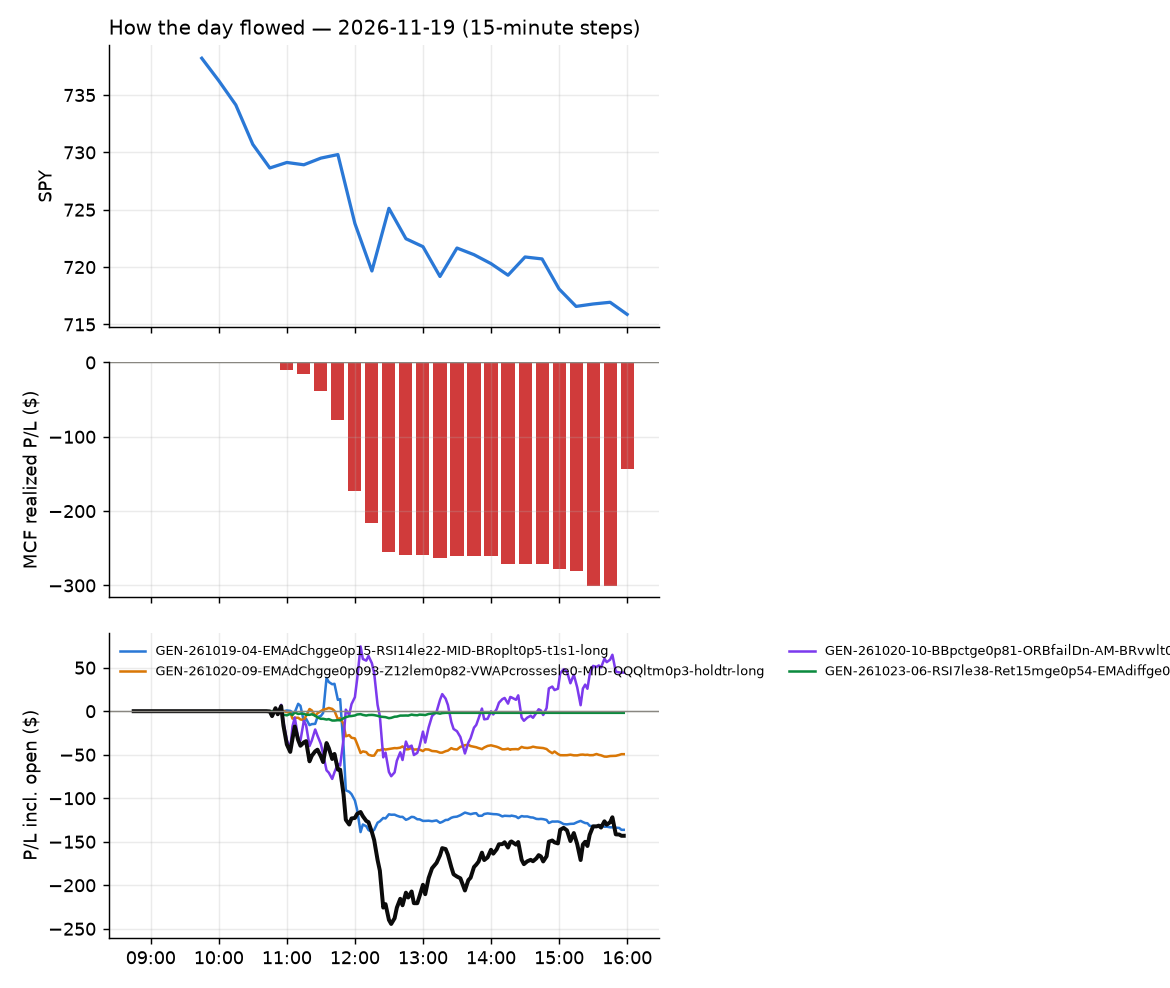

The data file committed next to this chart (first rows):
id, run_id, symbol, strategy, side, date, signal_time, entry_time, entry, stop, target, exit_time, exit, exit_reason, r_multiple, mae_r, mfe_r, success, shares, pnl, broker_order_id, slip_bps, pnl_adj, r_raw
10051, 1, AKR, GEN-261020-10-BBpctge0p81-ORBfailDn-AM-B…, -1, 2026-11-19, 2026-11-19 10:45:26.240285-05:00, 2026-11-19 10:45:30.258605-05:00, 20.37, 20.5, , 2026-11-19 15:55:40.599961-05:00, 20.41, flatten, -0.3778, -0.6566, 1.39, , 26, -0.94, 3b22ff20-4706-4cbc-8ea7-ba3e16aff07a, 4.907, -1.272, -0.2793
10024, 1, AGO, GEN-261020-10-BBpctge0p81-ORBfailDn-AM-B…, -1, 2026-11-19, 2026-11-19 10:45:25.538037-05:00, 2026-11-19 10:45:30.289501-05:00, 74.02, 74.54, , 2026-11-19 15:29:06.155681-05:00, 74.59, stop, -1.177, -1.034, 1.295, , 7, -3.99, 6d344e4a-8f3c-4454-b8cb-d909dbd4245c, 12.83, -4.263, -1.102
9992, 1, BCE, GEN-261020-10-BBpctge0p81-ORBfailDn-AM-B…, -1, 2026-11-19, 2026-11-19 10:45:32.394377-05:00, 2026-11-19 10:45:33.794151-05:00, 21.08, 21.23, , 2026-11-19 12:09:37.988213-05:00, 21.26, stop, -1.347, -1.406, 0.3347, , 25, -4.46, 415bf83f-70d8-4c3e-b042-716b70c77ef5, 9.479, -5.031, -1.194
10052, 1, BRX, GEN-261020-10-BBpctge0p81-ORBfailDn-AM-B…, -1, 2026-11-19, 2026-11-19 10:45:35.126070-05:00, 2026-11-19 10:45:36.612410-05:00, 30.37, 30.53, , 2026-11-19 15:55:39.318947-05:00, 30.34, flatten, 0.103, -0.2889, 1.412, , 17, 0.51, b5f4ac4f-2608-4e70-9f37-c47d42c8e4ef, 4.937, 0.2727, 0.1926
10054, 1, CWEN, GEN-261020-10-BBpctge0p81-ORBfailDn-AM-B…, -1, 2026-11-19, 2026-11-19 10:45:44.854379-05:00, 2026-11-19 10:45:45.626421-05:00, 30.93, 31.33, , 2026-11-19 15:55:41.182336-05:00, 30.92, flatten, -0.01001, -0.933, 0.6966, , 17, 0.17, 6e4b2d91-2848-4534-a350-6138f0eae0d0, 25.8, -0.06843, 0.02488
10053, 1, COCO, GEN-261020-10-BBpctge0p81-ORBfailDn-AM-B…, -1, 2026-11-19, 2026-11-19 10:45:41.792185-05:00, 2026-11-19 10:45:45.774921-05:00, 66.65, 67.49, , 2026-11-19 15:55:39.607000-05:00, 65.18, flatten, 1.736, -0.5738, 2.469, , 8, 11.76, 22e5f9b6-7a7e-4cfd-8052-6fcc05ba7ecb, 1.5, 11.61, 1.758
10055, 1, GEO, GEN-261020-10-BBpctge0p81-ORBfailDn-AM-B…, -1, 2026-11-19, 2026-11-19 10:45:57.094253-05:00, 2026-11-19 10:46:02.055462-05:00, 32.32, 32.76, , 2026-11-19 15:55:45.525249-05:00, 31.47, flatten, 1.867, -0.2073, 2.594, , 16, 13.56, 891b66cf-23f8-42f2-a75a-d2c4cd4800cc, 10.05, 13.33, 1.899
10009, 1, GFL, GEN-261020-10-BBpctge0p81-ORBfailDn-AM-B…, -1, 2026-11-19, 2026-11-19 10:45:57.433272-05:00, 2026-11-19 10:46:02.215978-05:00, 41.01, 41.39, , 2026-11-19 14:02:21.604845-05:00, 41.41, stop, -1.134, -0.9731, 0.6665, , 13, -5.2, a8b7b8ed-65cb-434b-8ad8-6f646892d489, 0.0, -5.528, -1.066
10056, 1, LVS, GEN-261020-10-BBpctge0p81-ORBfailDn-AM-B…, -1, 2026-11-19, 2026-11-19 10:46:11.157667-05:00, 2026-11-19 10:46:13.148289-05:00, 39.11, 39.45, , 2026-11-19 15:55:48.623780-05:00, 39.29, flatten, -0.5711, -0.8927, 1.265, , 13, -2.3, ddc47e16-2d35-4540-965a-e0d8ca7a73ef, 11.49, -2.495, -0.5264
10057, 1, PBI, GEN-261020-10-BBpctge0p81-ORBfailDn-AM-B…, -1, 2026-11-19, 2026-11-19 10:46:20.929188-05:00, 2026-11-19 10:46:22.559070-05:00, 14.98, 15.12, , 2026-11-19 15:55:48.112728-05:00, 14.76, flatten, 1.426, -0.0727, 2.403, , 35, 7.68, ff9bed78-052c-412b-bb3e-71f490c3e06b, 20.37, 7.256, 1.509
9959, 1, PRVA, GEN-261020-10-BBpctge0p81-ORBfailDn-AM-B…, -1, 2026-11-19, 2026-11-19 10:46:23.925567-05:00, 2026-11-19 10:46:25.295579-05:00, 24.24, 24.6, , 2026-11-19 11:45:53.748217-05:00, 24.65, stop, -1.206, -0.9881, 0.1392, , 22, -9.02, 5d4b8702-31e1-4b1f-ad61-9ba649d1eb7b, 41.08, -9.531, -1.141
10058, 1, ROP, GEN-261020-10-BBpctge0p81-ORBfailDn-AM-B…, -1, 2026-11-19, 2026-11-19 10:46:28.372849-05:00, 2026-11-19 10:46:29.470882-05:00, 468, 471.8, , 2026-11-19 15:55:42.053607-05:00, 464.5, flatten, 0.8913, -0.4027, 1.358, , 1, 3.49, 11bdb3d5-e909-4f49-b312-92c7d4f8a7aa, 10.03, 3.387, 0.9185
9958, 1, ROL, GEN-261020-10-BBpctge0p81-ORBfailDn-AM-B…, -1, 2026-11-19, 2026-11-19 10:46:28.115799-05:00, 2026-11-19 10:46:31.523480-05:00, 37.24, 37.55, , 2026-11-19 11:37:00.760443-05:00, 37.55, stop, -1.09, -1.007, -0.03249, , 14, -4.35, 10c1404c-d257-4194-9824-aebc3b177786, 1.342, -4.697, -1.01
9949, 1, SLDE, GEN-261020-10-BBpctge0p81-ORBfailDn-AM-B…, -1, 2026-11-19, 2026-11-19 10:46:34.708520-05:00, 2026-11-19 10:46:37.908254-05:00, 26.66, 26.75, , 2026-11-19 11:32:23.644903-05:00, 26.77, stop, -1.405, -0.6371, 2.183, , 20, -2.22, 55dae788-64d7-4c30-904e-bff183d69d16, -52.41, -2.69, -1.159
10002, 1, WTRG, GEN-261020-10-BBpctge0p81-ORBfailDn-AM-B…, -1, 2026-11-19, 2026-11-19 10:46:49.545094-05:00, 2026-11-19 10:46:50.218400-05:00, 44.45, 44.82, , 2026-11-19 12:43:29.716456-05:00, 44.83, stop, -1.095, -1.025, 0.4722, , 12, -4.56, e503a9ed-9d0b-40dc-88fc-856728ad376f, 22.45, -4.868, -1.025
9997, 1, COMP, GEN-261020-10-BBpctge0p81-ORBfailDn-AM-B…, -1, 2026-11-19, 2026-11-19 10:50:39.523275-05:00, 2026-11-19 10:50:40.928402-05:00, 10.13, 10.26, , 2026-11-19 12:30:20.623552-05:00, 10.26, stop, -1.149, -0.91, 1.024, , 53, -6.89, 35001e26-cff9-47c0-b63f-24a9f028a5c0, -29.7, -8.03, -0.9858
10059, 1, CSGP, GEN-261020-10-BBpctge0p81-ORBfailDn-AM-B…, -1, 2026-11-19, 2026-11-19 10:50:41.167067-05:00, 2026-11-19 10:50:44.075009-05:00, 29.38, 29.76, , 2026-11-19 15:55:44.580581-05:00, 28.84, flatten, 1.408, -0.519, 1.617, , 18, 9.8, 8911d543-6e3b-4ba1-a84b-f85abefe1e2a, 3.591, 9.551, 1.445
10007, 1, EDV, GEN-261020-10-BBpctge0p81-ORBfailDn-AM-B…, -1, 2026-11-19, 2026-11-19 10:50:46.090803-05:00, 2026-11-19 10:50:48.655846-05:00, 57.8, 58.01, , 2026-11-19 13:19:05.266296-05:00, 58.02, stop, -1.218, -1.118, 0.8657, , 9, -1.99, 1704304d-7741-4e1c-9331-66d88fc38f9a, 1.057, -2.264, -1.07
10060, 1, GEN, GEN-261020-10-BBpctge0p81-ORBfailDn-AM-B…, -1, 2026-11-19, 2026-11-19 10:50:54.369068-05:00, 2026-11-19 10:50:56.342379-05:00, 30.48, 30.71, , 2026-11-19 15:55:45.380917-05:00, 30.15, flatten, 1.399, -0.4205, 2.28, , 17, 5.61, aad15154-8b83-4016-8cc5-22467891e35d, -9.852, 5.372, 1.461
10061, 1, NYT, GEN-261020-10-BBpctge0p81-ORBfailDn-AM-B…, -1, 2026-11-19, 2026-11-19 10:51:14.843608-05:00, 2026-11-19 10:51:17.947058-05:00, 68.98, 69.74, , 2026-11-19 15:55:41.956989-05:00, 69.09, flatten, -0.1696, -0.6463, 0.9496, , 7, -0.77, 23c25ee9-1699-40ee-bb0a-3fdf10e1fd2e, 14.48, -0.9003, -0.1451
10063, 1, RKT, GEN-261020-10-BBpctge0p81-ORBfailDn-AM-B…, -1, 2026-11-19, 2026-11-19 10:51:25.194343-05:00, 2026-11-19 10:51:26.428180-05:00, 13.43, 13.55, , 2026-11-19 15:55:40.790740-05:00, 13.19, flatten, 1.867, -0.8184, 2.373, , 40, 9.6, 480e7fb1-eb10-4c7f-a878-cf4fc0be105e, -41.12, 9.123, 1.964
10062, 1, RELX, GEN-261020-10-BBpctge0p81-ORBfailDn-AM-B…, -1, 2026-11-19, 2026-11-19 10:51:24.110997-05:00, 2026-11-19 10:51:27.248496-05:00, 38.93, 39.12, , 2026-11-19 15:55:45.386363-05:00, 38.87, flatten, 0.2342, -0.5203, 0.9886, , 13, 0.78, 8013028f-4e3a-4d1a-917c-a4c44e846391, -10.29, 0.5851, 0.3122
10018, 1, TMF, GEN-261020-10-BBpctge0p81-ORBfailDn-AM-B…, -1, 2026-11-19, 2026-11-19 10:51:35.763613-05:00, 2026-11-19 10:51:41.157871-05:00, 28.2, 28.43, , 2026-11-19 15:11:15.142453-05:00, 28.43, stop, -1.127, -1.156, 0.9367, , 19, -4.31, f97b50f2-b97c-4b13-8c32-3a671f9755b2, 8.765, -4.76, -1.021
10064, 1, WAY, GEN-261020-10-BBpctge0p81-ORBfailDn-AM-B…, -1, 2026-11-19, 2026-11-19 10:51:43.411165-05:00, 2026-11-19 10:51:44.616696-05:00, 27.31, 27.72, , 2026-11-19 15:55:52.931037-05:00, 27.06, flatten, 0.5727, -0.3149, 1.114, , 19, 4.75, 78228578-d883-4619-b5f1-56924e1160bc, 14.63, 4.492, 0.6057
10065, 1, BSY, GEN-261020-10-BBpctge0p81-ORBfailDn-AM-B…, -1, 2026-11-19, 2026-11-19 10:55:32.102695-05:00, 2026-11-19 10:55:33.725258-05:00, 43.13, 43.57, , 2026-11-19 15:55:40.435499-05:00, 42.48, flatten, 1.464, -0.172, 1.949, , 12, 7.85, 262f6cdb-7fb7-4501-9538-b332684306f2, 5.793, 7.664, 1.5
9939, 1, CAVA, GEN-261020-10-BBpctge0p81-ORBfailDn-AM-B…, -1, 2026-11-19, 2026-11-19 10:55:33.609029-05:00, 2026-11-19 10:55:34.705020-05:00, 51.63, 52.56, , 2026-11-19 10:57:18.443971-05:00, 52.59, stop, -1.063, -0.8341, -0.04843, , 10, -9.6, 1e77e1e6-4539-44aa-8674-2ca08f7db0b1, 8.708, -9.876, -1.033
9947, 1, FLEX, GEN-261023-06-RSI7le38-Ret15mge0p54-EMAd…, -1, 2026-11-19, 2026-11-19 10:55:49.984298-05:00, 2026-11-19 10:55:51.509492-05:00, 78.44, 79.56, 76.85, 2026-11-19 11:30:20.418433-05:00, 79.6, stop, -1.069, -0.9881, 0.1568, , 6, -6.98, aab644c5-8e28-4be6-b308-a2bc96cf2931, 28.39, -7.23, -1.032
9954, 1, GDYN, GEN-261020-10-BBpctge0p81-ORBfailDn-AM-B…, -1, 2026-11-19, 2026-11-19 10:55:52.579471-05:00, 2026-11-19 10:55:53.098765-05:00, 13.02, 13.27, , 2026-11-19 11:34:03.646706-05:00, 13.27, stop, -1.091, -1.003, 0.06018, , 41, -10.25, c8074547-609e-40ed-aadf-8a2a45a59620, 15.34, -11.15, -1.003
9944, 1, LMND, GEN-261020-10-BBpctge0p81-ORBfailDn-AM-B…, -1, 2026-11-19, 2026-11-19 10:56:04.433579-05:00, 2026-11-19 10:56:04.882340-05:00, 38.18, 39.01, , 2026-11-19 11:25:14.164270-05:00, 39.11, stop, -1.143, -1.008, -0.012, , 14, -12.98, 9444f21b-1504-4b50-8558-8d7709d5348f, 11.77, -13.33, -1.113
10066, 1, LYFT, GEN-261020-10-BBpctge0p81-ORBfailDn-AM-B…, -1, 2026-11-19, 2026-11-19 10:56:05.625996-05:00, 2026-11-19 10:56:08.759461-05:00, 17.42, 17.66, , 2026-11-19 15:55:54.606696-05:00, 16.96, flatten, 1.85, -0.7439, 2.128, , 30, 13.8, c0f04874-6ba4-40b4-a96d-8900a079da3f, 2.869, 13.43, 1.901
10067, 1, SAP, GEN-261020-10-BBpctge0p81-ORBfailDn-AM-B…, -1, 2026-11-19, 2026-11-19 10:56:22.212309-05:00, 2026-11-19 10:56:23.460242-05:00, 205.9, 207.7, , 2026-11-19 15:55:44.653762-05:00, 203.7, flatten, 1.229, -0.3279, 1.64, , 2, 4.4, 7a8d56e2-ed59-494f-acc8-c04796d53768, 4.126, 4.309, 1.255
10068, 1, U, GEN-261020-10-BBpctge0p81-ORBfailDn-AM-B…, -1, 2026-11-19, 2026-11-19 10:56:32.930515-05:00, 2026-11-19 10:56:34.115182-05:00, 49.26, 50.03, , 2026-11-19 15:55:50.541918-05:00, 46.71, flatten, 3.291, -0.6497, 3.677, , 10, 25.49, d3fa289c-524d-43ab-8a51-97ba611b01d2, -5.078, 25.33, 3.312
10020, 1, DHT, GEN-261020-10-BBpctge0p81-ORBfailDn-AM-B…, -1, 2026-11-19, 2026-11-19 11:00:50.197452-05:00, 2026-11-19 11:00:53.984520-05:00, 20.98, 21.26, , 2026-11-19 15:16:39.661479-05:00, 21.27, stop, -1.114, -1.014, 0.2489, , 25, -7.15, 9b41185d-e925-47ad-9661-74d6efa5f33d, -1.907, -7.721, -1.032
9945, 1, EXTR, GEN-261020-10-BBpctge0p81-ORBfailDn-AM-B…, -1, 2026-11-19, 2026-11-19 11:00:57.323910-05:00, 2026-11-19 11:00:58.786897-05:00, 27.25, 27.72, , 2026-11-19 11:27:50.572331-05:00, 27.76, stop, -1.141, -0.984, -0.04278, , 19, -9.69, 5c9d33c8-552a-4863-abd6-70c980afa9c8, 21.97, -10.14, -1.091
9942, 1, FISV, GEN-261020-09-EMAdChgge0p093-Z12lem0p82-…, 1, 2026-11-19, 2026-11-19 11:00:59.764992-05:00, 2026-11-19 11:01:00.884948-05:00, 58.1, 57.43, , 2026-11-19 11:13:32.583306-05:00, 57.4, stop, -1.077, -1.083, -0.04452, , 9, -6.26, 60e07654-97b8-47a7-8f99-43d73cd35bca, 3.444, -6.532, -1.032
10069, 1, FOX, GEN-261019-04-EMAdChgge0p15-RSI14le22-MI…, 1, 2026-11-19, 2026-11-19 11:01:01.235346-05:00, 2026-11-19 11:01:01.376303-05:00, 57.28, 56.57, 57.85, 2026-11-19 15:55:40.022100-05:00, 56.99, flatten, -0.434, -0.8194, 0.7629, , 9, -2.61, c72be933-98a6-416d-b56d-96315da0acf3, 12.24, -2.765, -0.4097
10070, 1, HWM, GEN-261020-10-BBpctge0p81-ORBfailDn-AM-B…, -1, 2026-11-19, 2026-11-19 11:01:08.975151-05:00, 2026-11-19 11:01:10.776868-05:00, 221.9, 224.3, , 2026-11-19 15:55:42.229790-05:00, 218.5, flatten, 1.327, -0.4239, 2.325, , 2, 6.67, bbc70ebc-2f49-4503-be11-442206205ce1, 4.055, 6.572, 1.346
9955, 1, LION, GEN-261020-10-BBpctge0p81-ORBfailDn-AM-B…, -1, 2026-11-19, 2026-11-19 11:01:18.743197-05:00, 2026-11-19 11:01:21.735859-05:00, 13.76, 13.9, , 2026-11-19 11:36:30.423527-05:00, 13.9, stop, -1.185, -0.951, -0.002926, , 39, -5.46, f422033d-f847-4872-a8fb-c072aa5d1504, 0.0, -6.316, -1.024
10071, 1, MIR, GEN-261020-10-BBpctge0p81-ORBfailDn-AM-B…, -1, 2026-11-19, 2026-11-19 11:01:22.623887-05:00, 2026-11-19 11:01:26.208610-05:00, 17.59, 17.91, , 2026-11-19 15:55:48.879224-05:00, 17.22, flatten, 1.128, -0.536, 1.387, , 30, 11.1, 94924747-8647-4157-a8bd-dca3a683bb9e, 28.34, 10.73, 1.167
10072, 1, PSN, GEN-261020-10-BBpctge0p81-ORBfailDn-AM-B…, -1, 2026-11-19, 2026-11-19 11:01:38.036533-05:00, 2026-11-19 11:01:39.838469-05:00, 52.23, 52.86, , 2026-11-19 15:55:50.546876-05:00, 52.02, flatten, 0.311, -0.4726, 1.292, , 10, 2.14, 3b052e0d-eccf-46ef-ae50-43ee29f82990, 15.29, 1.974, 0.3371
10073, 1, TCOM, GEN-261020-10-BBpctge0p81-ORBfailDn-AM-B…, -1, 2026-11-19, 2026-11-19 11:01:53.167056-05:00, 2026-11-19 11:01:56.322891-05:00, 42.72, 43.06, , 2026-11-19 15:55:45.765306-05:00, 42.26, flatten, 1.319, -0.2374, 1.424, , 12, 5.52, 7dd5594f-1419-4e92-af87-c1ce7e0afe65, 10.52, 5.335, 1.365
10074, 1, UEC, GEN-261020-10-BBpctge0p81-ORBfailDn-AM-B…, -1, 2026-11-19, 2026-11-19 11:01:58.066666-05:00, 2026-11-19 11:02:00.153288-05:00, 5.95, 6.11, , 2026-11-19 15:55:56.704953-05:00, 5.78, flatten, 0.995, -0.532, 1.126, , 90, 15.3, 1bab64d0-ec9c-4d31-8130-bf2d85cc0281, 25.15, 14.31, 1.064
9950, 1, VG, GEN-261020-10-BBpctge0p81-ORBfailDn-AM-B…, -1, 2026-11-19, 2026-11-19 11:02:00.834305-05:00, 2026-11-19 11:02:03.641213-05:00, 12.24, 12.46, , 2026-11-19 11:32:54.655298-05:00, 12.46, stop, -1.107, -0.9155, 0.02289, , 43, -9.46, f35dd56a-0aa7-468a-8b58-44787efa3cdf, 16.31, -10.4, -1.007
10014, 1, ZTS, GEN-261020-09-EMAdChgge0p093-Z12lem0p82-…, 1, 2026-11-19, 2026-11-19 11:02:08.431343-05:00, 2026-11-19 11:02:10.415757-05:00, 82.42, 81.58, , 2026-11-19 14:59:10.695461-05:00, 81.44, stop, -1.22, -0.9283, 0.2148, , 6, -5.88, 4a74137f-2748-4d08-a5eb-a5313bb13f5f, 6.07, -6.137, -1.169
9976, 1, FLUT, GEN-261020-09-EMAdChgge0p093-Z12lem0p82-…, 1, 2026-11-19, 2026-11-19 11:05:50.095221-05:00, 2026-11-19 11:05:52.961284-05:00, 70.08, 68.77, , 2026-11-19 11:59:23.107135-05:00, 70.03, stop, -0.06626, -0.3818, 0.9088, , 7, -0.35, 893beba1-b8af-460b-9b72-1cb4d47151cf, 9.999, -0.6073, -0.03818
10008, 1, NTRA, GEN-261023-06-RSI7le38-Ret15mge0p54-EMAd…, -1, 2026-11-19, 2026-11-19 11:06:15.592232-05:00, 2026-11-19 11:06:16.106062-05:00, 298.5, 303, 293.4, 2026-11-19 13:18:53.630880-05:00, 293.4, target, 1.111, -0.9121, 1.21, , 1, 5.12, 1e8ab587-616f-4ee3-b964-12d339da5a74, 44.36, 5.03, 1.131
9993, 1, AMDL, GEN-261019-04-EMAdChgge0p15-RSI14le22-MI…, 1, 2026-11-19, 2026-11-19 11:10:26.370701-05:00, 2026-11-19 11:10:27.744337-05:00, 43.28, 40.6, 45.39, 2026-11-19 12:16:11.747660-05:00, 40.66, stop, -0.9887, -0.9717, 0.7699, , 12, -31.44, 8bf28124-c1aa-495d-8fe6-a200bdfcc1f8, 65.35, -31.75, -0.9792
9963, 1, CI, GEN-261020-09-EMAdChgge0p093-Z12lem0p82-…, 1, 2026-11-19, 2026-11-19 11:10:37.705185-05:00, 2026-11-19 11:10:39.046247-05:00, 270.4, 268, , 2026-11-19 11:52:03.062126-05:00, 267.8, stop, -1.124, -0.955, 0.1256, , 1, -2.59, 23ddf8af-2155-4d12-b2e8-2a8acaa51855, 8.513, -2.73, -1.066
9970, 1, HLT, GEN-261020-09-EMAdChgge0p093-Z12lem0p82-…, 1, 2026-11-19, 2026-11-19 11:10:59.597799-05:00, 2026-11-19 11:11:00.264377-05:00, 363.5, 361.1, , 2026-11-19 11:53:38.635772-05:00, 360.8, stop, -1.196, -1.088, 0.3614, , 1, -2.69, 8efa67ab-21d1-4d8e-a8c7-927da8cb0a59, 11.84, -2.878, -1.117
9979, 1, KBR, GEN-261019-04-EMAdChgge0p15-RSI14le22-MI…, 1, 2026-11-19, 2026-11-19 11:11:06.395078-05:00, 2026-11-19 11:11:09.465358-05:00, 31.73, 31.32, 32.18, 2026-11-19 12:05:51.231563-05:00, 31.24, stop, -1.239, -0.9519, 0.5302, , 16, -7.84, a1595d51-2814-49d3-ae64-89b92ada797c, -6.299, -8.226, -1.181
9971, 1, LOFF, GEN-261019-04-EMAdChgge0p15-RSI14le22-MI…, 1, 2026-11-19, 2026-11-19 11:11:09.477032-05:00, 2026-11-19 11:11:13.134447-05:00, 13.47, 13.02, 13.76, 2026-11-19 11:53:10.173120-05:00, 13.01, stop, -1.074, -1.171, 0.2376, , 40, -18.64, 2da67d71-01fa-449d-aa23-c7828cfa86a2, 61.24, -19.52, -1.025
9980, 1, NKE, GEN-261020-09-EMAdChgge0p093-Z12lem0p82-…, 1, 2026-11-19, 2026-11-19 11:11:15.721317-05:00, 2026-11-19 11:11:20.796213-05:00, 34.64, 34.19, , 2026-11-19 12:05:48.948916-05:00, 34.18, stop, -1.088, -0.8982, 0.0, , 15, -6.9, 6371da2f-2e34-433e-a893-db858ecfc8fc, 11.56, -7.267, -1.033
9974, 1, SPCU, GEN-261019-04-EMAdChgge0p15-RSI14le22-MI…, 1, 2026-11-19, 2026-11-19 11:11:32.631168-05:00, 2026-11-19 11:11:33.375285-05:00, 10.55, 10.17, 10.77, 2026-11-19 11:53:11.149615-05:00, 10.16, stop, -1.097, -1.146, 0.1866, , 51, -19.89, f3741c69-e348-4c77-9f1e-1a4ab08549db, 76.41, -20.99, -1.04
9972, 1, SPCF, GEN-261019-04-EMAdChgge0p15-RSI14le22-MI…, 1, 2026-11-19, 2026-11-19 11:11:31.941701-05:00, 2026-11-19 11:11:35.173408-05:00, 13.25, 12.78, 13.52, 2026-11-19 11:53:13.673559-05:00, 12.75, stop, -1.114, -1.179, 0.1979, , 40, -19.84, 5525cad5-9396-45a4-a760-d6fe39627eba, 74.52, -20.72, -1.067
9973, 1, SPCH, GEN-261019-04-EMAdChgge0p15-RSI14le22-MI…, 1, 2026-11-19, 2026-11-19 11:11:32.327395-05:00, 2026-11-19 11:11:36.551357-05:00, 7.97, 7.679, 8.124, 2026-11-19 11:53:11.235135-05:00, 7.67, stop, -1.104, -1.156, 0.1715, , 68, -20.4, de326c1a-383f-4455-915c-59eb7d74173d, 86.69, -21.85, -1.031
9981, 1, TEVA, GEN-261020-09-EMAdChgge0p093-Z12lem0p82-…, 1, 2026-11-19, 2026-11-19 11:11:36.651054-05:00, 2026-11-19 11:11:38.676936-05:00, 39.87, 39.48, , 2026-11-19 12:03:54.423753-05:00, 39.48, stop, -1.065, -0.9986, 0.5121, , 13, -5.08, 414ab4f0-a94d-4cba-a777-6484e75e6da0, 13.81, -5.406, -1.001
9994, 1, CELH, GEN-261020-09-EMAdChgge0p093-Z12lem0p82-…, 1, 2026-11-19, 2026-11-19 11:15:35.958699-05:00, 2026-11-19 11:15:37.511417-05:00, 31.32, 30.9, , 2026-11-19 12:15:13.764134-05:00, 30.88, stop, -1.111, -0.7419, 1.029, , 17, -7.48, 83157840-a105-4387-902a-e2d2c7cbb04a, -6.382, -7.889, -1.053
9998, 1, CNH, GEN-261019-04-EMAdChgge0p15-RSI14le22-MI…, 1, 2026-11-19, 2026-11-19 11:15:38.260052-05:00, 2026-11-19 11:15:41.881224-05:00, 10.83, 10.68, 10.98, 2026-11-19 12:30:25.096183-05:00, 10.98, target, 0.9892, -0.8115, 0.9467, , 49, 7.35, 7f91712b-dee6-42e9-b08c-a43ffbaae8f4, 0.0, 7.167, 1.014
10022, 1, HUBS, GEN-261019-04-EMAdChgge0p15-RSI14le22-MI…, 1, 2026-11-19, 2026-11-19 11:15:58.583047-05:00, 2026-11-19 11:15:59.029837-05:00, 197.1, 193.1, 200.4, 2026-11-19 15:26:01.719381-05:00, 192.2, stop, -1.243, -1.087, 0.4544, , 2, -9.7, ed303a82-363c-4796-bba9-eeb3fe431e9a, 16.26, -9.902, -1.218
10075, 1, MO, GEN-261020-09-EMAdChgge0p093-Z12lem0p82-…, 1, 2026-11-19, 2026-11-19 11:16:10.886353-05:00, 2026-11-19 11:16:12.813386-05:00, 73.65, 73.18, , 2026-11-19 15:55:50.698509-05:00, 74.66, flatten, 2.13, -0.2787, 2.294, , 7, 7.09, bd339e2d-ac50-4c38-8e58-2cab51b7f923, 5.434, 6.956, 2.171
... 9 more rows
